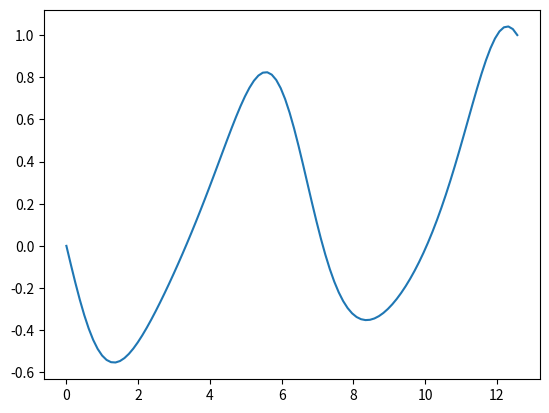

This figure's Python source:
  # -*- coding: utf-8 -*-
"""

"""
import numpy as np
import matplotlib.pyplot as plt
from numpy.linalg import inv

def p_func(x):
    return np.sin(x)

def q_func(x):
    return 1.0+0.0*x

def s_func(x):
    return 0.0+0.0*x

#define number of internal points
N=100
a=0
b=4.0*np.pi

#boundary condition
fa = 0.0
fb = 1.0

dx = (b-a)/(N+1)

print(dx)

#define the x grid array
xgrid = np.linspace(a,b,num=N+2)

p_arr = p_func(xgrid)
q_arr = q_func(xgrid)
s_arr = s_func(xgrid)

#create D, S, and B matrices
S_mat = s_arr[1:N+1]

B_mat = np.zeros(N)
B_mat[0] = ((1/dx**2)-p_arr[1]/(2*dx))*fa
B_mat[-1] = ((1/dx**2)+p_arr[N]/(2*dx))*fb 

D_mat = np.zeros([N,N])

for i in range(0,N):
    D_mat[i,i] = q_arr[i+1]-(2/dx**2)
    if (i<N-1):
        D_mat[i,i+1] = (1/dx**2) + p_arr[i+1]/(2*dx)
    if (i>0):
        D_mat[i,i-1] = (1/dx**2) -p_arr[i+1]/(2*dx)
    
print(D_mat)


Dinv = inv(D_mat)

F_mat = np.matmul(Dinv,(S_mat-B_mat))

print(F_mat)

f_arr = np.zeros(N+2)
f_arr[0] = fa
f_arr[1:N+1] = F_mat
f_arr[N+1] = fb

plt.plot(xgrid, f_arr)
plt.show()
